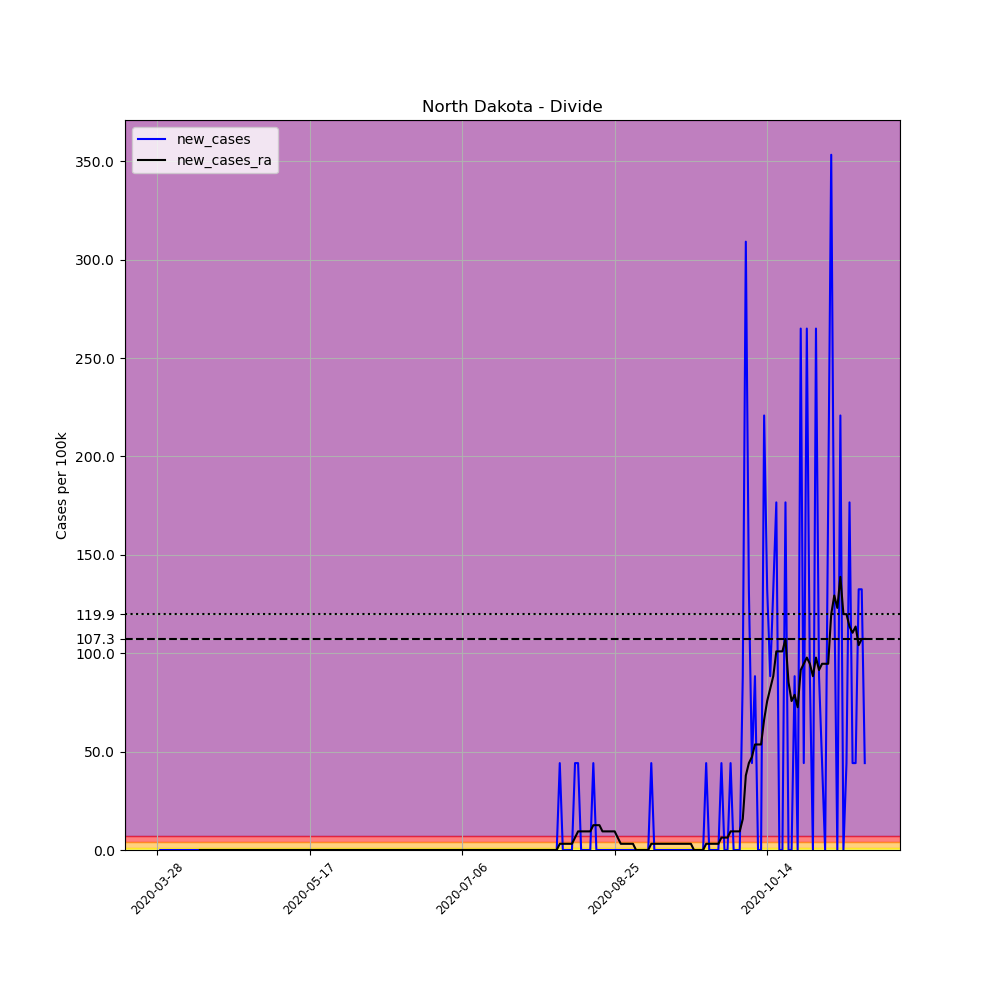

Values plotted in this chart, from the file beside it:
, date, county, state, fips, cases, deaths, COUNTY, STNAME, CTYNAME, POPESTIMATE2019, per_100k, new_cases, new_cases_ra
437029, 2020-03-28, Divide, North Dakota, 38023, 1, 0, 23, North Dakota, Divide, 2264, 44.17, , 
437030, 2020-03-29, Divide, North Dakota, 38023, 1, 0, 23, North Dakota, Divide, 2264, 44.17, 0.0, 
437031, 2020-03-30, Divide, North Dakota, 38023, 1, 0, 23, North Dakota, Divide, 2264, 44.17, 0.0, 
437032, 2020-03-31, Divide, North Dakota, 38023, 1, 0, 23, North Dakota, Divide, 2264, 44.17, 0.0, 
437033, 2020-04-01, Divide, North Dakota, 38023, 1, 0, 23, North Dakota, Divide, 2264, 44.17, 0.0, 
437034, 2020-04-02, Divide, North Dakota, 38023, 1, 0, 23, North Dakota, Divide, 2264, 44.17, 0.0, 
437035, 2020-04-03, Divide, North Dakota, 38023, 1, 0, 23, North Dakota, Divide, 2264, 44.17, 0.0, 
437036, 2020-04-04, Divide, North Dakota, 38023, 1, 0, 23, North Dakota, Divide, 2264, 44.17, 0.0, 
437037, 2020-04-05, Divide, North Dakota, 38023, 1, 0, 23, North Dakota, Divide, 2264, 44.17, 0.0, 
437038, 2020-04-06, Divide, North Dakota, 38023, 1, 0, 23, North Dakota, Divide, 2264, 44.17, 0.0, 
437039, 2020-04-07, Divide, North Dakota, 38023, 1, 0, 23, North Dakota, Divide, 2264, 44.17, 0.0, 
437040, 2020-04-08, Divide, North Dakota, 38023, 1, 0, 23, North Dakota, Divide, 2264, 44.17, 0.0, 
437041, 2020-04-09, Divide, North Dakota, 38023, 1, 0, 23, North Dakota, Divide, 2264, 44.17, 0.0, 
437042, 2020-04-10, Divide, North Dakota, 38023, 1, 0, 23, North Dakota, Divide, 2264, 44.17, 0.0, 
437043, 2020-04-11, Divide, North Dakota, 38023, 1, 0, 23, North Dakota, Divide, 2264, 44.17, 0.0, 0.0
437044, 2020-04-12, Divide, North Dakota, 38023, 1, 0, 23, North Dakota, Divide, 2264, 44.17, 0.0, 0.0
437045, 2020-04-13, Divide, North Dakota, 38023, 1, 0, 23, North Dakota, Divide, 2264, 44.17, 0.0, 0.0
437046, 2020-04-14, Divide, North Dakota, 38023, 1, 0, 23, North Dakota, Divide, 2264, 44.17, 0.0, 0.0
437047, 2020-04-15, Divide, North Dakota, 38023, 1, 0, 23, North Dakota, Divide, 2264, 44.17, 0.0, 0.0
437048, 2020-04-16, Divide, North Dakota, 38023, 1, 0, 23, North Dakota, Divide, 2264, 44.17, 0.0, 0.0
437049, 2020-04-17, Divide, North Dakota, 38023, 1, 0, 23, North Dakota, Divide, 2264, 44.17, 0.0, 0.0
437050, 2020-04-18, Divide, North Dakota, 38023, 1, 0, 23, North Dakota, Divide, 2264, 44.17, 0.0, 0.0
437051, 2020-04-19, Divide, North Dakota, 38023, 1, 0, 23, North Dakota, Divide, 2264, 44.17, 0.0, 0.0
437052, 2020-04-20, Divide, North Dakota, 38023, 1, 0, 23, North Dakota, Divide, 2264, 44.17, 0.0, 0.0
437053, 2020-04-21, Divide, North Dakota, 38023, 1, 0, 23, North Dakota, Divide, 2264, 44.17, 0.0, 0.0
437054, 2020-04-22, Divide, North Dakota, 38023, 1, 0, 23, North Dakota, Divide, 2264, 44.17, 0.0, 0.0
437055, 2020-04-23, Divide, North Dakota, 38023, 1, 0, 23, North Dakota, Divide, 2264, 44.17, 0.0, 0.0
437056, 2020-04-24, Divide, North Dakota, 38023, 1, 0, 23, North Dakota, Divide, 2264, 44.17, 0.0, 0.0
437057, 2020-04-25, Divide, North Dakota, 38023, 1, 0, 23, North Dakota, Divide, 2264, 44.17, 0.0, 0.0
437058, 2020-04-26, Divide, North Dakota, 38023, 1, 0, 23, North Dakota, Divide, 2264, 44.17, 0.0, 0.0
437059, 2020-04-27, Divide, North Dakota, 38023, 1, 0, 23, North Dakota, Divide, 2264, 44.17, 0.0, 0.0
437060, 2020-04-28, Divide, North Dakota, 38023, 1, 0, 23, North Dakota, Divide, 2264, 44.17, 0.0, 0.0
437061, 2020-04-29, Divide, North Dakota, 38023, 1, 0, 23, North Dakota, Divide, 2264, 44.17, 0.0, 0.0
437062, 2020-04-30, Divide, North Dakota, 38023, 1, 0, 23, North Dakota, Divide, 2264, 44.17, 0.0, 0.0
437063, 2020-05-01, Divide, North Dakota, 38023, 1, 0, 23, North Dakota, Divide, 2264, 44.17, 0.0, 0.0
437064, 2020-05-02, Divide, North Dakota, 38023, 1, 0, 23, North Dakota, Divide, 2264, 44.17, 0.0, 0.0
437065, 2020-05-03, Divide, North Dakota, 38023, 1, 0, 23, North Dakota, Divide, 2264, 44.17, 0.0, 0.0
437066, 2020-05-04, Divide, North Dakota, 38023, 1, 0, 23, North Dakota, Divide, 2264, 44.17, 0.0, 0.0
437067, 2020-05-05, Divide, North Dakota, 38023, 1, 0, 23, North Dakota, Divide, 2264, 44.17, 0.0, 0.0
437068, 2020-05-06, Divide, North Dakota, 38023, 1, 0, 23, North Dakota, Divide, 2264, 44.17, 0.0, 0.0
437069, 2020-05-07, Divide, North Dakota, 38023, 1, 0, 23, North Dakota, Divide, 2264, 44.17, 0.0, 0.0
437070, 2020-05-08, Divide, North Dakota, 38023, 1, 0, 23, North Dakota, Divide, 2264, 44.17, 0.0, 0.0
437071, 2020-05-09, Divide, North Dakota, 38023, 1, 0, 23, North Dakota, Divide, 2264, 44.17, 0.0, 0.0
437072, 2020-05-10, Divide, North Dakota, 38023, 1, 0, 23, North Dakota, Divide, 2264, 44.17, 0.0, 0.0
437073, 2020-05-11, Divide, North Dakota, 38023, 1, 0, 23, North Dakota, Divide, 2264, 44.17, 0.0, 0.0
437074, 2020-05-12, Divide, North Dakota, 38023, 1, 0, 23, North Dakota, Divide, 2264, 44.17, 0.0, 0.0
437075, 2020-05-13, Divide, North Dakota, 38023, 1, 0, 23, North Dakota, Divide, 2264, 44.17, 0.0, 0.0
437076, 2020-05-14, Divide, North Dakota, 38023, 1, 0, 23, North Dakota, Divide, 2264, 44.17, 0.0, 0.0
437077, 2020-05-15, Divide, North Dakota, 38023, 1, 0, 23, North Dakota, Divide, 2264, 44.17, 0.0, 0.0
437078, 2020-05-16, Divide, North Dakota, 38023, 1, 0, 23, North Dakota, Divide, 2264, 44.17, 0.0, 0.0
437079, 2020-05-17, Divide, North Dakota, 38023, 1, 0, 23, North Dakota, Divide, 2264, 44.17, 0.0, 0.0
437080, 2020-05-18, Divide, North Dakota, 38023, 1, 0, 23, North Dakota, Divide, 2264, 44.17, 0.0, 0.0
437081, 2020-05-19, Divide, North Dakota, 38023, 1, 0, 23, North Dakota, Divide, 2264, 44.17, 0.0, 0.0
437082, 2020-05-20, Divide, North Dakota, 38023, 1, 0, 23, North Dakota, Divide, 2264, 44.17, 0.0, 0.0
437083, 2020-05-21, Divide, North Dakota, 38023, 1, 0, 23, North Dakota, Divide, 2264, 44.17, 0.0, 0.0
437084, 2020-05-22, Divide, North Dakota, 38023, 1, 0, 23, North Dakota, Divide, 2264, 44.17, 0.0, 0.0
437085, 2020-05-23, Divide, North Dakota, 38023, 1, 0, 23, North Dakota, Divide, 2264, 44.17, 0.0, 0.0
437086, 2020-05-24, Divide, North Dakota, 38023, 1, 0, 23, North Dakota, Divide, 2264, 44.17, 0.0, 0.0
437087, 2020-05-25, Divide, North Dakota, 38023, 1, 0, 23, North Dakota, Divide, 2264, 44.17, 0.0, 0.0
437088, 2020-05-26, Divide, North Dakota, 38023, 1, 0, 23, North Dakota, Divide, 2264, 44.17, 0.0, 0.0
... 173 more rows
